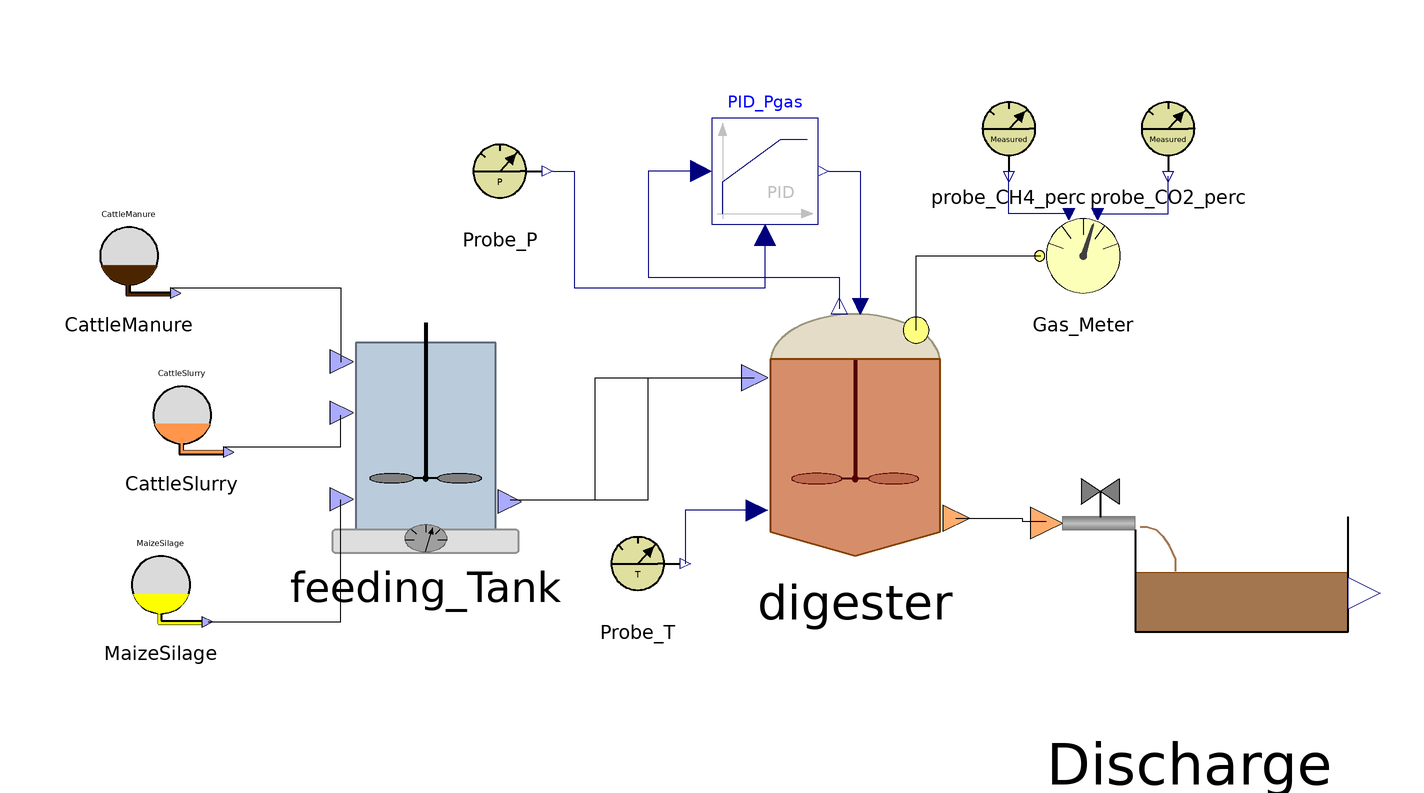

Above is the diagram view of the following Modelica model: its components placed by their Placement annotations and its connect equations drawn as lines.

class SynopticModel
    ADM1.BlockLibrary.Feed_Source_1 CattleManure annotation(
      Placement(visible = true, transformation(origin = {-126, 56}, extent = {{-10, -10}, {10, 10}}, rotation = 0)));
    ADM1.BlockLibrary.Feed_Source_2 CattleSlurry annotation(
      Placement(visible = true, transformation(origin = {-116, 26}, extent = {{-10, -10}, {10, 10}}, rotation = 0)));
    ADM1.BlockLibrary.Feed_Source_3 MaizeSilage annotation(
      Placement(visible = true, transformation(origin = {-120, -6}, extent = {{-10, -10}, {10, 10}}, rotation = 0)));
    ADM1.BlockLibrary.Feeding_Tank feeding_Tank annotation(
      Placement(visible = true, transformation(origin = {-70, 22}, extent = {{-22, -22}, {22, 22}}, rotation = 0)));
    ADM1.BlockLibrary.Digester digester annotation(
      Placement(visible = true, transformation(origin = {11, 23}, extent = {{-25, -25}, {25, 25}}, rotation = 0)));
    ADM1.BlockLibrary.Gas_Meter Gas_Meter annotation(
      Placement(visible = true, transformation(origin = {54, 56}, extent = {{-10, -10}, {10, 10}}, rotation = 0)));
    ADM1.BlockLibrary.Probe_T Probe_T annotation(
      Placement(visible = true, transformation(origin = {-30, -2}, extent = {{-10, -10}, {10, 10}}, rotation = 0)));
    ADM1.BlockLibrary.Probe_CH4_perc probe_CH4_perc annotation(
      Placement(visible = true, transformation(origin = {40, 80}, extent = {{-10, -10}, {10, 10}}, rotation = 0)));
    ADM1.BlockLibrary.Probe_CO2_perc probe_CO2_perc annotation(
      Placement(visible = true, transformation(origin = {70, 80}, extent = {{-10, -10}, {10, 10}}, rotation = 0)));
  ADM1.BlockLibrary.Sludge_Discharge Discharge annotation(
      Placement(visible = true, transformation(origin = {74, -1}, extent = {{-30, -30}, {30, 30}}, rotation = 0)));
  Modelica.Blocks.Continuous.LimPID PID_Pgas(Nd = 10, Td = 0.1, Ti = 0.5,controllerType = Modelica.Blocks.Types.SimpleController.PID, initType = Modelica.Blocks.Types.InitPID.NoInit, k = 1.5, limitsAtInit = true, strict = false, yMax = 10000, yMin = 0)  annotation(
      Placement(visible = true, transformation(origin = {-6, 72}, extent = {{-10, -10}, {10, 10}}, rotation = 0)));
  BlockLibrary.Probe_P Probe_P annotation(
      Placement(visible = true, transformation(origin = {-56, 72}, extent = {{-10, -10}, {10, 10}}, rotation = 0)));
  equation
    connect(MaizeSilage.MaizeSilage_Out, feeding_Tank.MaizeSilage_In) annotation(
      Line(points = {{-111, -13}, {-86, -13}, {-86, 10}}));
    connect(digester.Biogas_Out, Gas_Meter.Biogas_In) annotation(
      Line(points = {{22.5, 42}, {22.5, 56}, {46, 56}}));
    connect(digester.T_op, Probe_T.y_T) annotation(
      Line(points = {{-7.5, 8}, {-21, 8}, {-21, -2}}, color = {0, 0, 127}));
    connect(Gas_Meter.CH4_perc_exp, probe_CH4_perc.y_CH4) annotation(
      Line(points = {{52, 64}, {40, 64}, {40, 72}}, color = {0, 0, 127}));
    connect(Gas_Meter.CO2_perc_exp, probe_CO2_perc.y_CO2) annotation(
      Line(points = {{56, 64}, {70, 64}, {70, 71}}, color = {0, 0, 127}));
    connect(digester.Digestate_Out, Discharge.Digestate_In) annotation(
      Line(points = {{30, 6.5}, {42.5, 6.5}, {42.5, 6}, {47, 6}}));
    connect(PID_Pgas.y, digester.u) annotation(
      Line(points = {{6, 72}, {12, 72}, {12, 46.5}}, color = {0, 0, 127}));
    connect(Probe_P.y_P, PID_Pgas.u_m) annotation(
      Line(points = {{-46, 72}, {-42, 72}, {-42, 50}, {-6, 50}, {-6, 60}}, color = {0, 0, 127}));
    connect(PID_Pgas.u_s, digester.P_gas) annotation(
      Line(points = {{-18, 72}, {-28, 72}, {-28, 52}, {8, 52}, {8, 46}}, color = {0, 0, 127}));
    connect(feeding_Tank.FeedMix_Out, digester.FeedMix_In) annotation(
      Line(points = {{-54, 10}, {-38, 10}, {-38, 33}, {-8, 33}}));
    connect(feeding_Tank.Partial_Out, digester.Partial_In) annotation(
      Line(points = {{-44, 10}, {-28, 10}, {-28, 33}, {-18, 33}}));
    connect(CattleSlurry.Slurry_Out, feeding_Tank.Slurry_In) annotation(
      Line(points = {{-108, 20}, {-86, 20}, {-86, 26}}));
    connect(CattleManure.Manure_Out, feeding_Tank.Manure_In) annotation(
      Line(points = {{-118, 50}, {-86, 50}, {-86, 36}}));
    connect(MaizeSilage.MaizeSilage_Out, feeding_Tank.MaizeSilage_In) annotation(
      Line(points = {{-111, -13}, {-86, -13}, {-86, 10}}));
  protected
    annotation(
      __OpenModelica_simulationFlags(lv = "LOG_STATS", s = "dassl", maxIntegrationOrder = "1"),
      __OpenModelica_commandLineOptions = "--matchingAlgorithm=PFPlusExt --indexReductionMethod=dynamicStateSelection -d=initialization,NLSanalyticJacobian",
      experiment(StartTime = 0, StopTime = 8.64e+06, Tolerance = 1e-06, Interval = 120),
  Diagram);
  end SynopticModel;